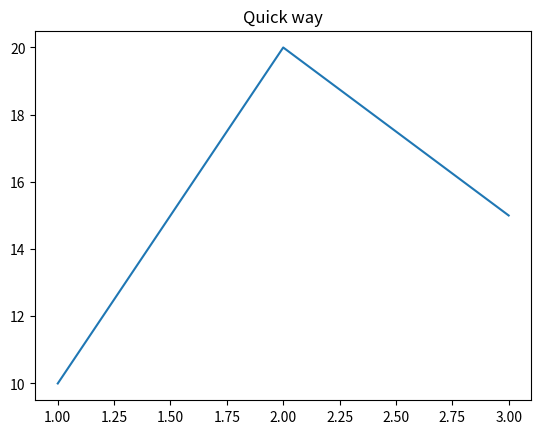
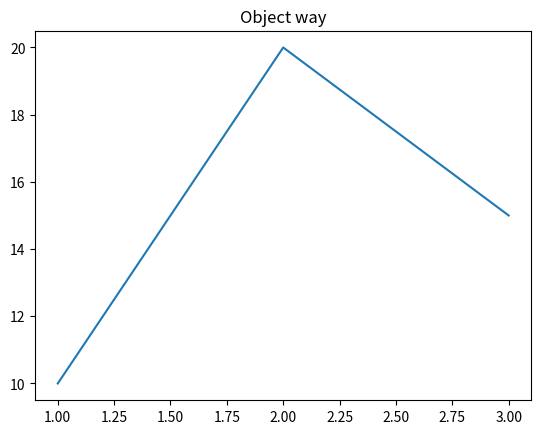

Write the Python code that produced these figures, in order.
import matplotlib.pyplot as plt

# the quick way (works, but hides what's really happening)
plt.plot([1, 2, 3], [10, 20, 15])
plt.title("Quick way")
plt.show()

# the object way (this chapter's habit)
fig, ax = plt.subplots()
ax.plot([1, 2, 3], [10, 20, 15])
ax.set_title("Object way")
plt.show()
